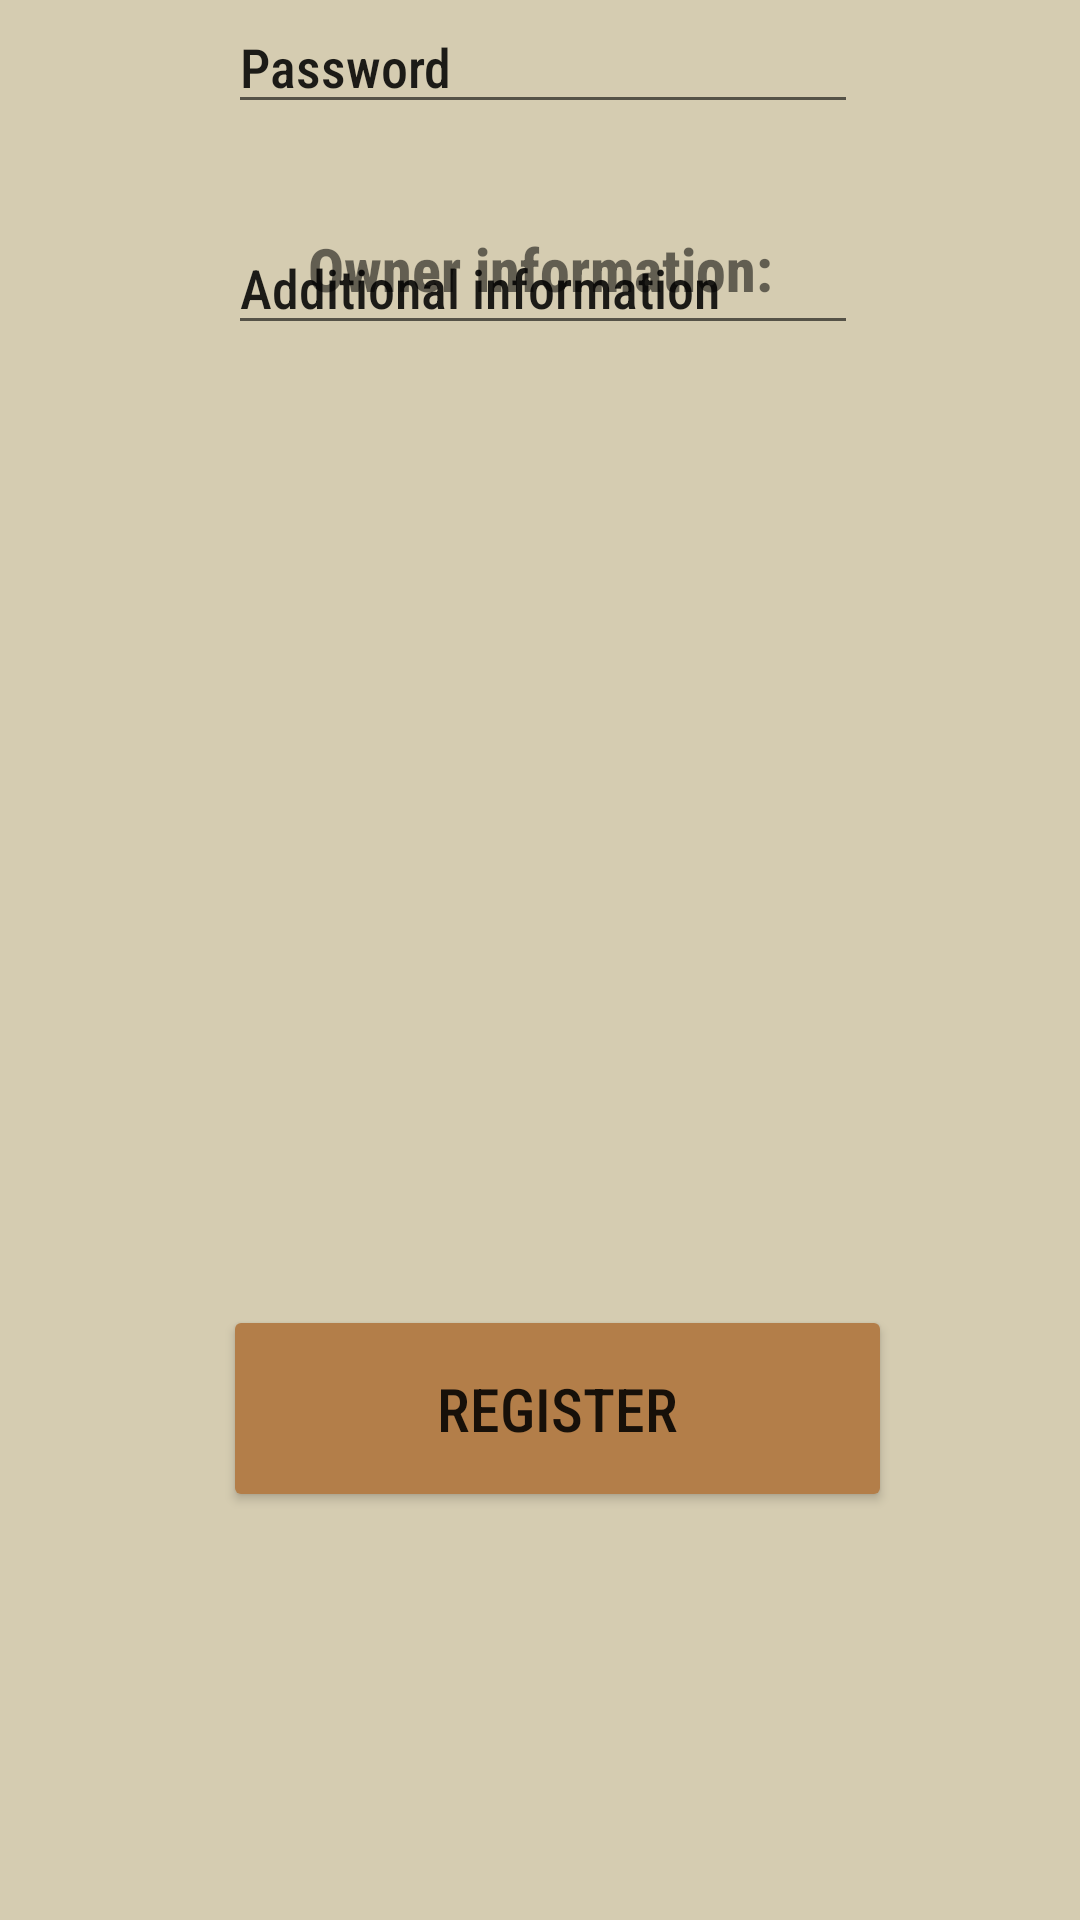

Produce the Android XML layout that renders to this screen, including the resource entries it uses.
<!-- AndroidManifest.xml: application theme Theme.RastaMig -->
<!-- res/layout/owners2.xml -->
<?xml version="1.0" encoding="utf-8"?>
<androidx.constraintlayout.widget.ConstraintLayout xmlns:android="http://schemas.android.com/apk/res/android"
    xmlns:app="http://schemas.android.com/apk/res-auto"
    xmlns:tools="http://schemas.android.com/tools"
    android:layout_width="match_parent"
    android:layout_height="match_parent"
    android:background="#D5CCB1">

    <TextView
        android:id="@+id/textView"
        android:layout_width="wrap_content"
        android:layout_height="wrap_content"
        android:layout_marginTop="76dp"
        android:fontFamily="sans-serif-condensed-medium"
        android:text="Owner information:"
        android:textAlignment="textEnd"
        android:textSize="20dp"
        android:textStyle="bold"
        app:layout_constraintEnd_toEndOf="parent"
        app:layout_constraintStart_toStartOf="parent"
        app:layout_constraintTop_toTopOf="parent" />

    <EditText
        android:id="@+id/editTextTextPersonName3"
        android:layout_width="wrap_content"
        android:layout_height="wrap_content"
        android:layout_marginBottom="12dp"
        android:ems="10"
        android:fontFamily="sans-serif-condensed-medium"
        android:inputType="textPersonName"
        android:text="Telephone number"
        app:layout_constraintBottom_toTopOf="@+id/editTextTextPersonName4"
        app:layout_constraintEnd_toEndOf="parent"
        app:layout_constraintHorizontal_bias="0.497"
        app:layout_constraintStart_toStartOf="parent" />

    <EditText
        android:id="@+id/editTextTextPersonName4"
        android:layout_width="wrap_content"
        android:layout_height="wrap_content"
        android:ems="10"
        android:fontFamily="sans-serif-condensed-medium"
        android:inputType="textPersonName"
        android:text="Password"
        app:layout_constraintEnd_toEndOf="parent"
        app:layout_constraintHorizontal_bias="0.507"
        app:layout_constraintStart_toStartOf="parent"
        tools:layout_editor_absoluteY="343dp" />

    <EditText
        android:id="@+id/editTextTextPersonName2"
        android:layout_width="wrap_content"
        android:layout_height="wrap_content"
        android:layout_marginBottom="8dp"
        android:ems="10"
        android:fontFamily="sans-serif-condensed-medium"
        android:inputType="textPersonName"
        android:text="E-mail"
        app:layout_constraintBottom_toTopOf="@+id/editTextTextPersonName3"
        app:layout_constraintEnd_toEndOf="parent"
        app:layout_constraintHorizontal_bias="0.507"
        app:layout_constraintStart_toStartOf="parent" />

    <EditText
        android:id="@+id/editTextTextPersonName"
        android:layout_width="wrap_content"
        android:layout_height="wrap_content"
        android:ems="10"
        android:fontFamily="sans-serif-condensed-medium"
        android:inputType="textPersonName"
        android:text="Name"
        app:layout_constraintBottom_toTopOf="@+id/editTextTextPersonName2"
        app:layout_constraintEnd_toEndOf="parent"
        app:layout_constraintHorizontal_bias="0.507"
        app:layout_constraintStart_toStartOf="parent"
        app:layout_constraintTop_toBottomOf="@+id/textView"
        app:layout_constraintVertical_bias="0.893" />

    <Button
        android:id="@+id/button2"
        android:layout_width="223dp"
        android:layout_height="69dp"
        android:layout_marginBottom="136dp"
        android:backgroundTint="#B37E49"
        android:filterTouchesWhenObscured="false"
        android:focusableInTouchMode="false"
        android:fontFamily="sans-serif-condensed-medium"
        android:shadowColor="#646464"
        android:text="REGISTER"
        android:textSize="20dp"
        app:layout_constraintBottom_toBottomOf="parent"
        app:layout_constraintEnd_toEndOf="parent"
        app:layout_constraintHorizontal_bias="0.542"
        app:layout_constraintStart_toStartOf="parent" />

    <EditText
        android:id="@+id/editTextTextPersonName5"
        android:layout_width="wrap_content"
        android:layout_height="wrap_content"
        android:ems="10"
        android:inputType="textPersonName"
        android:fontFamily="sans-serif-condensed-medium"
        android:text="Additional information "
        app:layout_constraintBottom_toTopOf="@+id/button2"
        app:layout_constraintEnd_toEndOf="parent"
        app:layout_constraintHorizontal_bias="0.507"
        app:layout_constraintStart_toStartOf="parent"
        app:layout_constraintTop_toBottomOf="@+id/editTextTextPersonName4"
        app:layout_constraintVertical_bias="0.092" />
</androidx.constraintlayout.widget.ConstraintLayout>
<!-- resources referenced by this layout -->
<resources>
  <style name="Theme.RastaMig" parent="Theme.MaterialComponents.DayNight.DarkActionBar">
          
          <item name="colorPrimary">#D5CCB1</item>
          <item name="colorPrimaryVariant">@color/purple_700</item>
          <item name="colorOnPrimary">#D5CCB1</item>
          
          <item name="colorSecondary">@color/teal_200</item>
          <item name="colorSecondaryVariant">@color/teal_700</item>
          <item name="colorOnSecondary">@color/black</item>
          
          <item name="android:statusBarColor">#000000</item>
          
      </style>
  <color name="purple_700">#FF3700B3</color>
  <color name="teal_200">#FF03DAC5</color>
  <color name="teal_700">#FF018786</color>
  <color name="black">#FF000000</color>
</resources>
